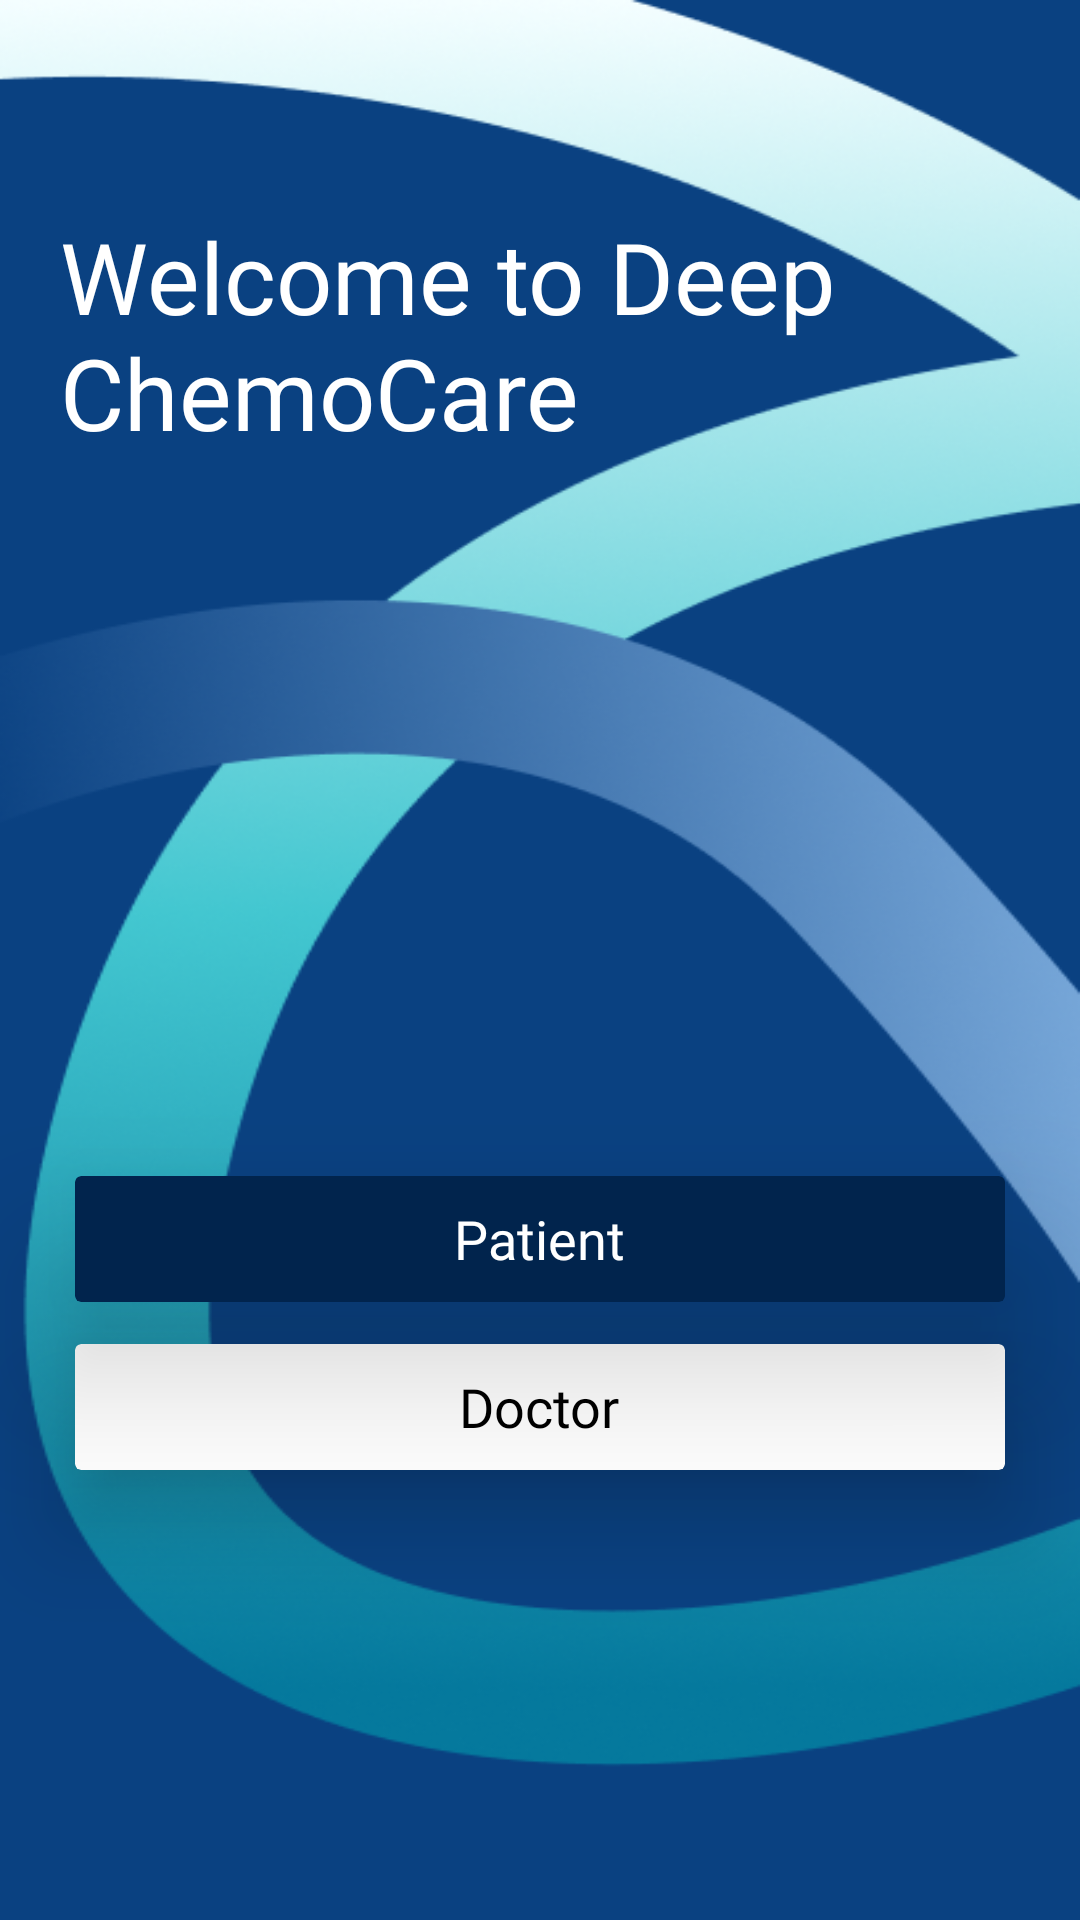

This screen was rendered from an Android layout file. Write that file and the resources it references.
<!-- AndroidManifest.xml: application theme Theme.DeepChemoCare -->
<!-- res/layout/activity_main.xml -->
<?xml version="1.0" encoding="utf-8"?>
<RelativeLayout xmlns:android="http://schemas.android.com/apk/res/android"
    xmlns:app="http://schemas.android.com/apk/res-auto"
    xmlns:tools="http://schemas.android.com/tools"
    android:id="@+id/main"
    android:background="@drawable/login_background"
    android:layout_width="match_parent"
    android:layout_height="match_parent"
    tools:context=".MainActivity">


    <TextView
        android:layout_width="wrap_content"
        android:layout_height="wrap_content"
        android:fontFamily="@font/poppins_bold"
        android:text="Welcome to Deep ChemoCare"

        android:textSize="33sp"
        android:textColor="#FFFFFF"
        android:id="@+id/textview1_yoga_activity"
        android:layout_marginTop="70dp"
        android:layout_marginLeft="20dp"
        />

    <androidx.cardview.widget.CardView
        android:layout_width="310dp"
        android:layout_height="42dp"
        android:layout_centerHorizontal="true"
        app:cardBackgroundColor="#01244D"
        app:cardElevation="30dp"
        android:layout_above="@+id/doctor_cardview_mainactivity"
        android:id="@+id/patient_cardview_mainactivity"
        android:layout_marginBottom="14dp"
        >

        <RelativeLayout
            android:layout_width="match_parent"
            android:layout_height="match_parent"
            >

            <TextView
                android:layout_width="wrap_content"
                android:layout_height="wrap_content"
                android:layout_centerInParent="true"
                android:fontFamily="@font/raleway_medium"
                android:text="Patient"
                android:textColor="#FFFFFF"
                android:textSize="18sp" />
        </RelativeLayout>


    </androidx.cardview.widget.CardView>


    <androidx.cardview.widget.CardView
        android:layout_width="310dp"
        android:layout_height="42dp"
        android:layout_alignParentBottom="true"
        app:cardElevation="20dp"
        android:id="@+id/doctor_cardview_mainactivity"
        android:layout_centerHorizontal="true"
        app:cardBackgroundColor="#FFFFFF"
        android:layout_marginBottom="150dp"
        >
        <RelativeLayout
            android:layout_width="match_parent"
            android:layout_height="match_parent">

            <TextView
                android:layout_width="wrap_content"
                android:layout_height="wrap_content"
                android:layout_centerInParent="true"
                android:fontFamily="@font/raleway_medium"
                android:text="Doctor"
                android:textColor="#000000"
                android:textSize="18sp" />



        </RelativeLayout>





    </androidx.cardview.widget.CardView>



    
</RelativeLayout>
<!-- resources referenced by this layout -->
<resources>
  <!-- drawable login_background: png bitmap (drawable, 111278 bytes) -->
  <style name="Theme.DeepChemoCare" parent="Base.Theme.DeepChemoCare" />
  <style name="Base.Theme.DeepChemoCare" parent="Theme.Material3.Light.NoActionBar">
          
          
      </style>
</resources>
